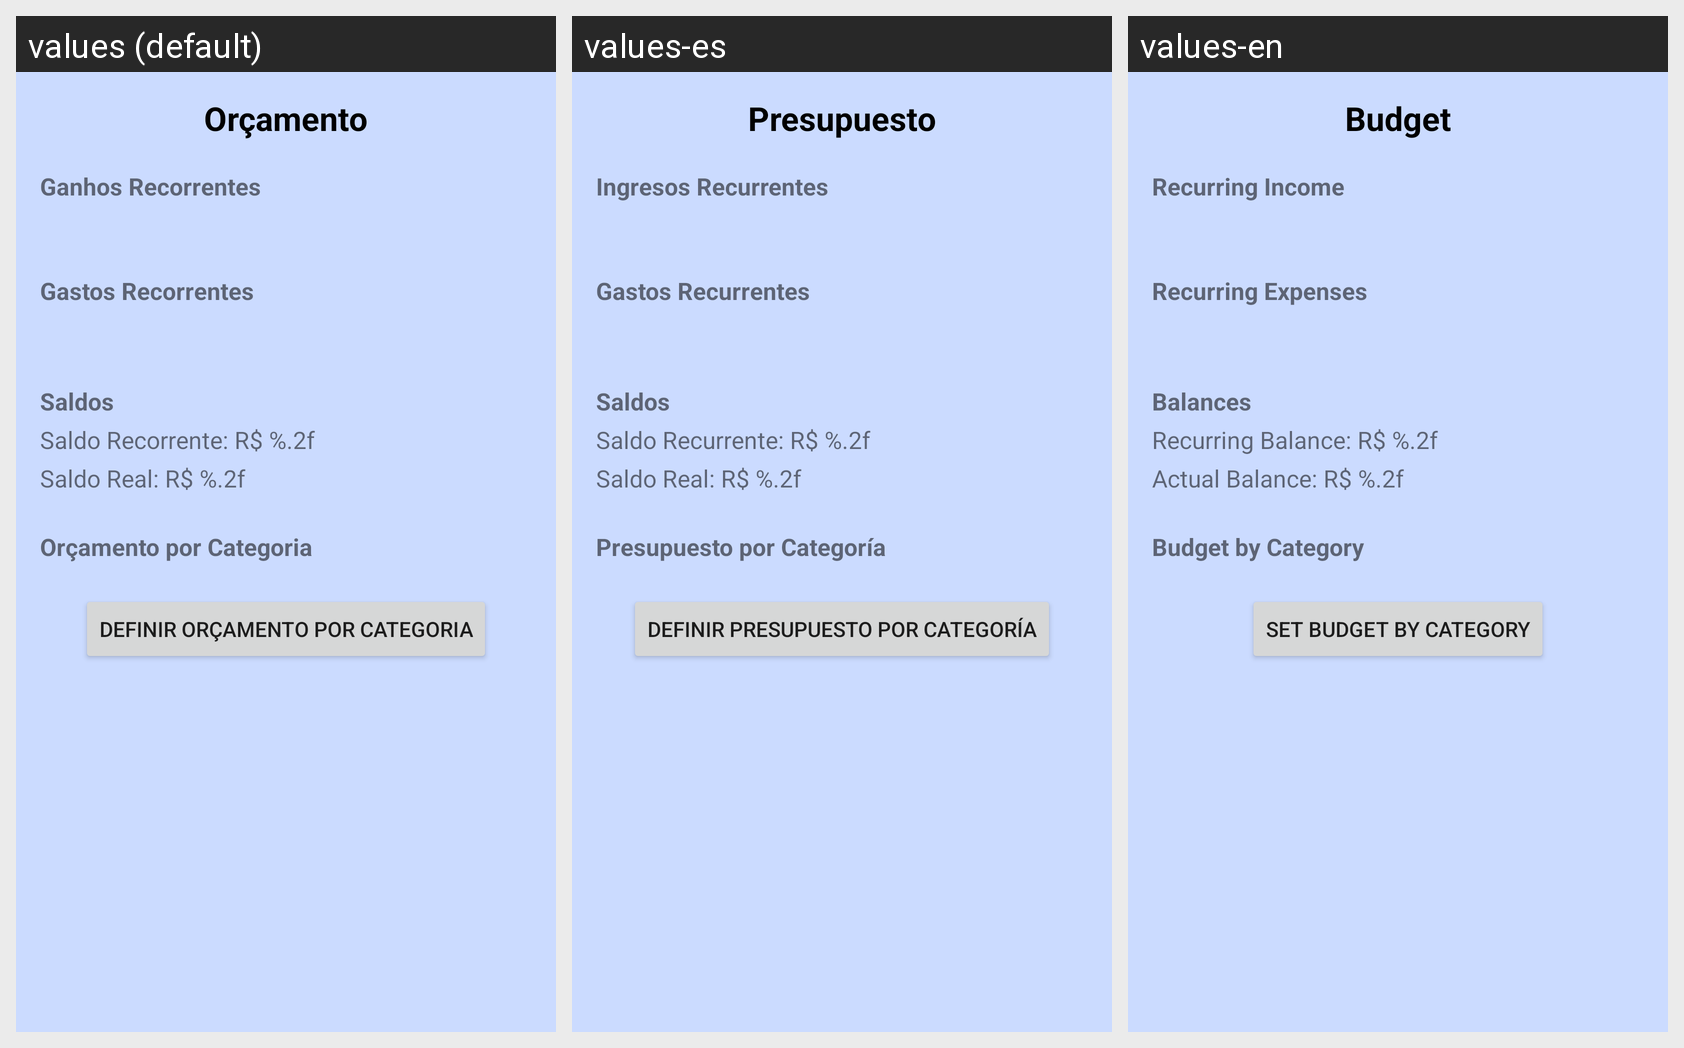

The Android screen above is rendered under several locales of the same app. Produce the string resources it draws, with the default and per-locale values.
Android screen res/layout/fragment_orcamento.xml rendered under 3 locales, left to right: values (default), values-es, values-en. Device: Nexus 5 (rendered at 1080×1920; each locale shown at half size, 540×960, under a caption strip naming it); theme Theme.Poupae.
Strings drawn on this screen, with the default value and each locale's value (text and hints the layout hard-codes, and strings that could not be matched under every locale, appear in the picture but are not listed):

menu_orcamento
  values: Orçamento
  values-es: Presupuesto
  values-en: Budget

ganhos_recorrentes
  values: Ganhos Recorrentes
  values-es: Ingresos Recurrentes
  values-en: Recurring Income

gastos_recorrentes
  values: Gastos Recorrentes
  values-es: Gastos Recurrentes
  values-en: Recurring Expenses

saldos
  values: Saldos
  values-es: Saldos
  values-en: Balances

saldo_recorrente
  values: Saldo Recorrente: R$ %.2f
  values-es: Saldo Recurrente: R$ %.2f
  values-en: Recurring Balance: R$ %.2f

saldo_real
  values: Saldo Real: R$ %.2f
  values-es: Saldo Real: R$ %.2f
  values-en: Actual Balance: R$ %.2f

orcamento_por_categoria
  values: Orçamento por Categoria
  values-es: Presupuesto por Categoría
  values-en: Budget by Category

definir_orcamento_categoria
  values: Definir orçamento por categoria
  values-es: Definir presupuesto por categoría
  values-en: Set budget by category
